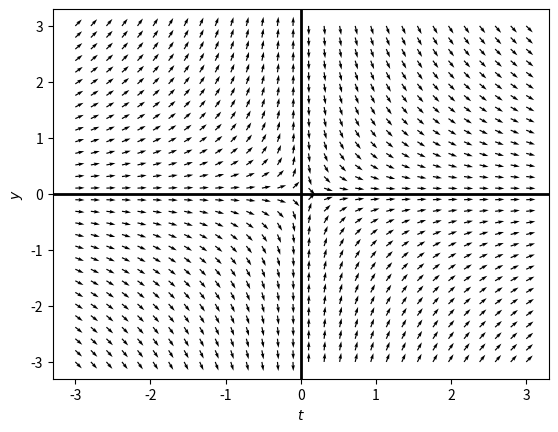

Write the Python code that produced this figure.
# %%
import numpy as np
import matplotlib.pyplot as plt
from sympy.abc import t
from sympy import Function

# %%
def plotSlopeField(tdomain,ydomain,formula,points = []):
    # initialize figure
    fig = plt.figure(num=1)
    # create grid
    T,Y = np.meshgrid(tdomain,ydomain )
    # calculate direction vectors
    U = 1
    V = np.array([[formula.subs({y(t): yval, t: tval}) for tval in tdomain] for yval in ydomain],dtype = 'float')
    N = np.sqrt(U**2+V**2)
    U2, V2 = U/N, V/N
    # make the plot
    plt.quiver( T,Y,U2, V2)
    plt.xlabel(r"$t$")
    plt.ylabel(r"$y$")
    plt.axhline(0,0,1,linewidth = 2, color = 'black')
    plt.axvline(0,0,1,linewidth = 2, color = 'black')
    return fig

# %%
tdomain1 = np.linspace(-3, 3, 30)
ydomain1 = np.linspace(-3, 3, 30)

# %%
y = Function('y')
formula1 = t/(y(t))
formula2 = y(t)/t
formula3 = -y(t)/t

# %%
fg = plotSlopeField(tdomain1, ydomain1, formula3, [])
fg.show()


# %%
